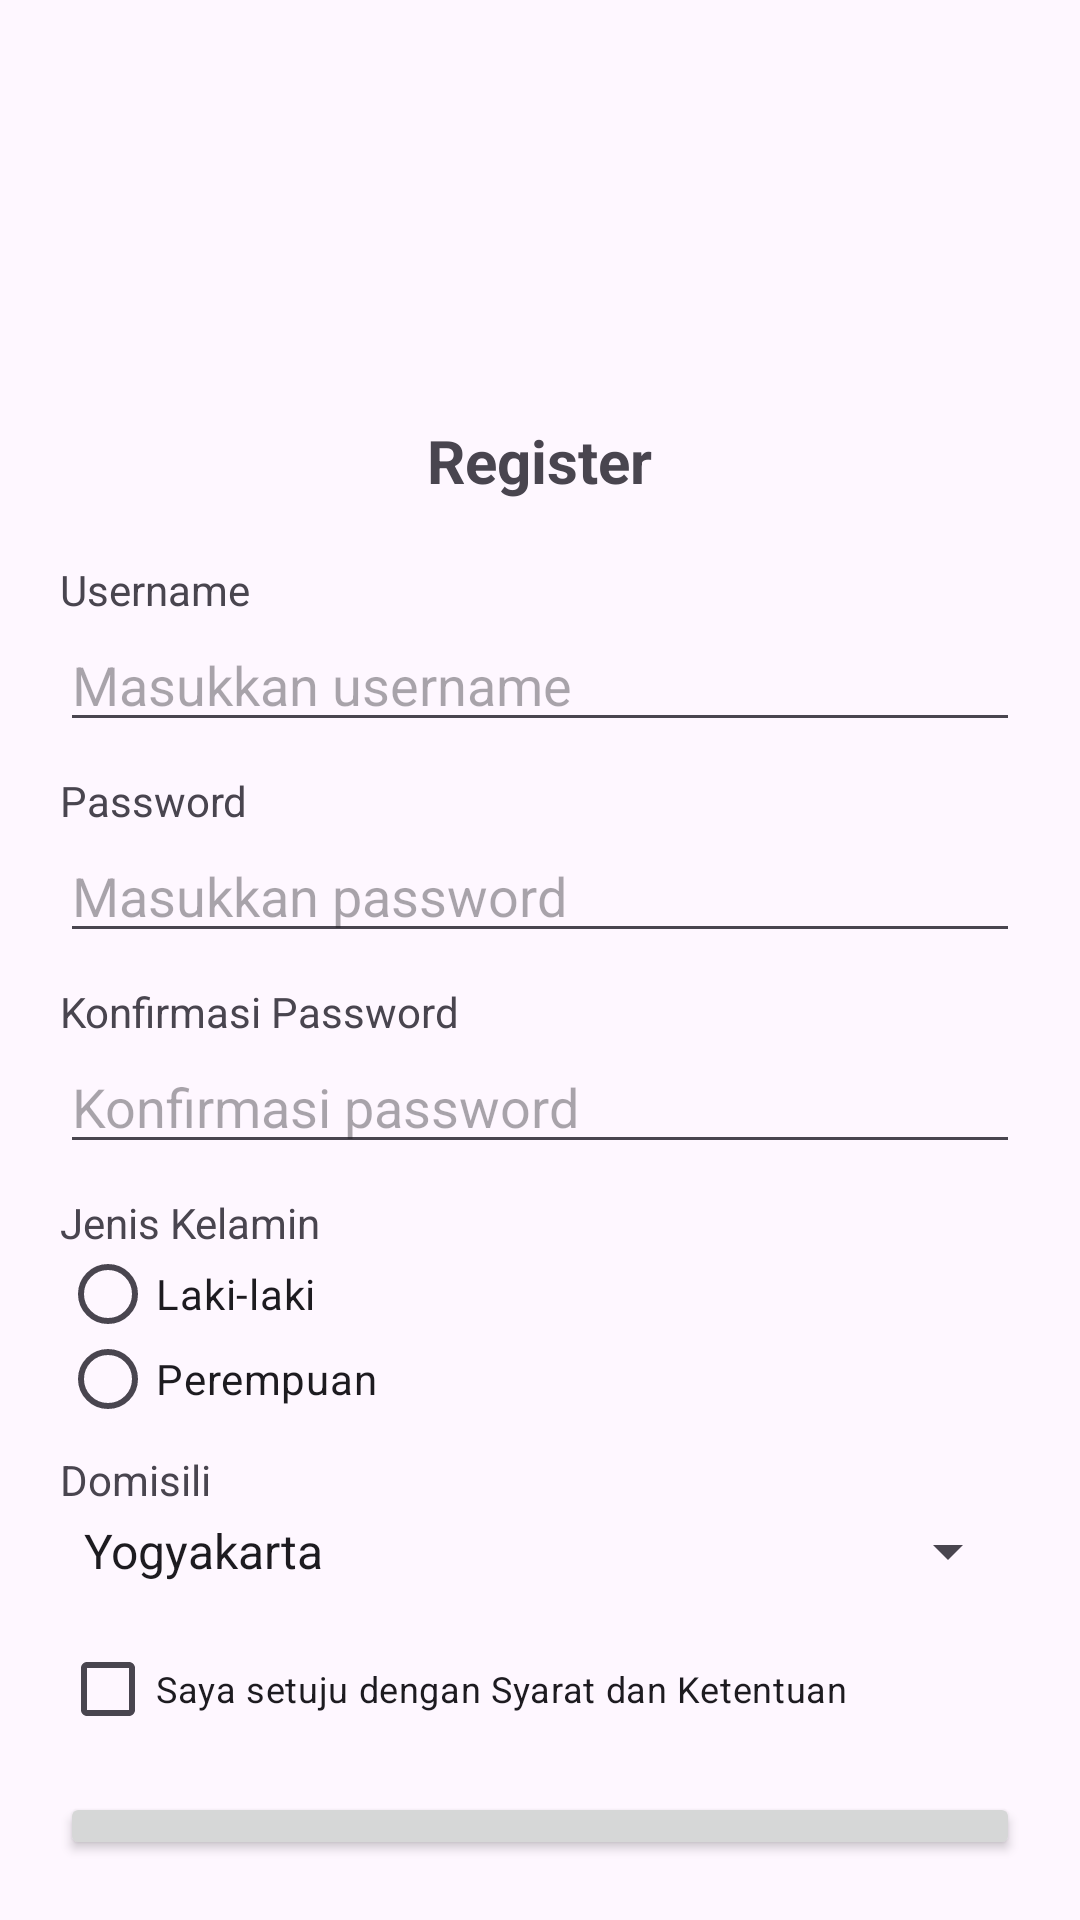

Reconstruct the res/layout file that produces this screen, plus the resources it refers to.
<!-- AndroidManifest.xml: application theme Theme._3103_Login -->
<!-- res/layout/register.xml -->
<?xml version="1.0" encoding="utf-8"?>
<LinearLayout xmlns:android="http://schemas.android.com/apk/res/android"
    android:layout_width="match_parent"
    android:layout_height="match_parent"
    android:orientation="vertical"
    android:padding="20dp">

    <ImageView
        android:layout_width="80dp"
        android:layout_height="80dp"
        android:src="@drawable/logoamikom"
        android:layout_gravity="center"
        android:layout_marginTop="30dp"
        android:layout_marginBottom="10dp">
    </ImageView>

    <TextView
        android:layout_width="wrap_content"
        android:layout_height="wrap_content"
        android:layout_gravity="center"
        android:text="@string/app_reg"
        android:textSize="20sp"
        android:textStyle="bold"
        android:layout_marginBottom="20dp">
    </TextView>

    <TextView
        android:layout_width="wrap_content"
        android:layout_height="wrap_content"
        android:text="@string/app_usn">
    </TextView>

    <EditText
        android:id="@+id/et_reg_username"
        android:layout_width="match_parent"
        android:layout_height="wrap_content"
        android:hint="@string/app_inptusn"
        android:inputType="text">
    </EditText>

    <TextView
        android:layout_width="wrap_content"
        android:layout_height="wrap_content"
        android:text="@string/app_pw"
        android:layout_marginTop="10dp">
    </TextView>

    <EditText
        android:id="@+id/et_reg_password"
        android:layout_width="match_parent"
        android:layout_height="wrap_content"
        android:hint="@string/app_inptpw"
        android:inputType="textPassword">
    </EditText>

    <TextView
        android:layout_width="wrap_content"
        android:layout_height="wrap_content"
        android:text="@string/app_konfirm"
        android:layout_marginTop="10dp">
    </TextView>

    <EditText
        android:id="@+id/et_reg_ulangi_password"
        android:layout_width="match_parent"
        android:layout_height="wrap_content"
        android:hint="@string/app_isiankonfirm"
        android:inputType="textPassword">
    </EditText>

    <TextView
        android:layout_width="match_parent"
        android:layout_height="wrap_content"
        android:text="@string/app_kel"
        android:layout_marginTop="10dp"
        android:layout_marginBottom="-10dp">
    </TextView>

    <RadioGroup
        android:id="@+id/rg_gender"
        android:layout_width="match_parent"
        android:layout_height="wrap_content">

        <RadioButton
            android:id="@+id/rb_pria"
            android:layout_width="wrap_content"
            android:layout_height="wrap_content"
            android:text="@string/kel1"
            android:layout_marginBottom="-20dp">
        </RadioButton>

        <RadioButton
            android:id="@+id/rb_wanita"
            android:layout_width="wrap_content"
            android:layout_height="wrap_content"
            android:text="@string/kel2">
        </RadioButton>
    </RadioGroup>

    <TextView
        android:layout_width="match_parent"
        android:layout_height="wrap_content"
        android:text="@string/app_domisili"
        android:layout_marginBottom="-10dp">
    </TextView>

    <Spinner
        android:id="@+id/spinner_domisili"
        android:layout_width="match_parent"
        android:layout_height="wrap_content"
        android:layout_marginTop="12dp"
        android:entries="@array/daftar_kota">
    </Spinner>

    <CheckBox
        android:id="@+id/cb_terms"
        android:layout_width="match_parent"
        android:layout_height="wrap_content"
        android:text="@string/ketentuan"
        android:textSize="12sp"
        android:layout_marginTop="10dp"
        android:layout_marginBottom="-10dp">
    </CheckBox>

    <Button
        android:id="@+id/btn_submit_register"
        android:layout_width="match_parent"
        android:layout_height="wrap_content"
        android:text="@string/btn_daftar"
        android:layout_marginTop="20dp">
    </Button>

    <Button
        android:id="@+id/btn_back_to_login"
        android:layout_width="match_parent"
        android:layout_height="wrap_content"
        android:text="@string/btn_login">
    </Button>

</LinearLayout>
<!-- resources referenced by this layout -->
<resources>
  <string-array name="daftar_kota">
          <item>Yogyakarta</item>
          <item>Jakarta</item>
          <item>Surabaya</item>
          <item>Bandung</item>
      </string-array>
  <string name="app_domisili">Domisili</string>
  <string name="app_inptpw">Masukkan password</string>
  <string name="app_inptusn">Masukkan username</string>
  <string name="app_isiankonfirm">Konfirmasi password</string>
  <string name="app_kel">Jenis Kelamin</string>
  <string name="app_konfirm">Konfirmasi Password</string>
  <string name="app_pw">Password</string>
  <string name="app_reg">Register</string>
  <string name="app_usn">Username</string>
  <string name="btn_daftar">Daftar</string>
  <string name="btn_login">Login</string>
  <string name="kel1">Laki-laki</string>
  <string name="kel2">Perempuan</string>
  <string name="ketentuan">Saya setuju dengan Syarat dan Ketentuan</string>
  <style name="Theme._3103_Login" parent="Base.Theme._3103_Login" />
  <style name="Base.Theme._3103_Login" parent="Theme.Material3.DayNight.NoActionBar">
          
          
      </style>
</resources>
